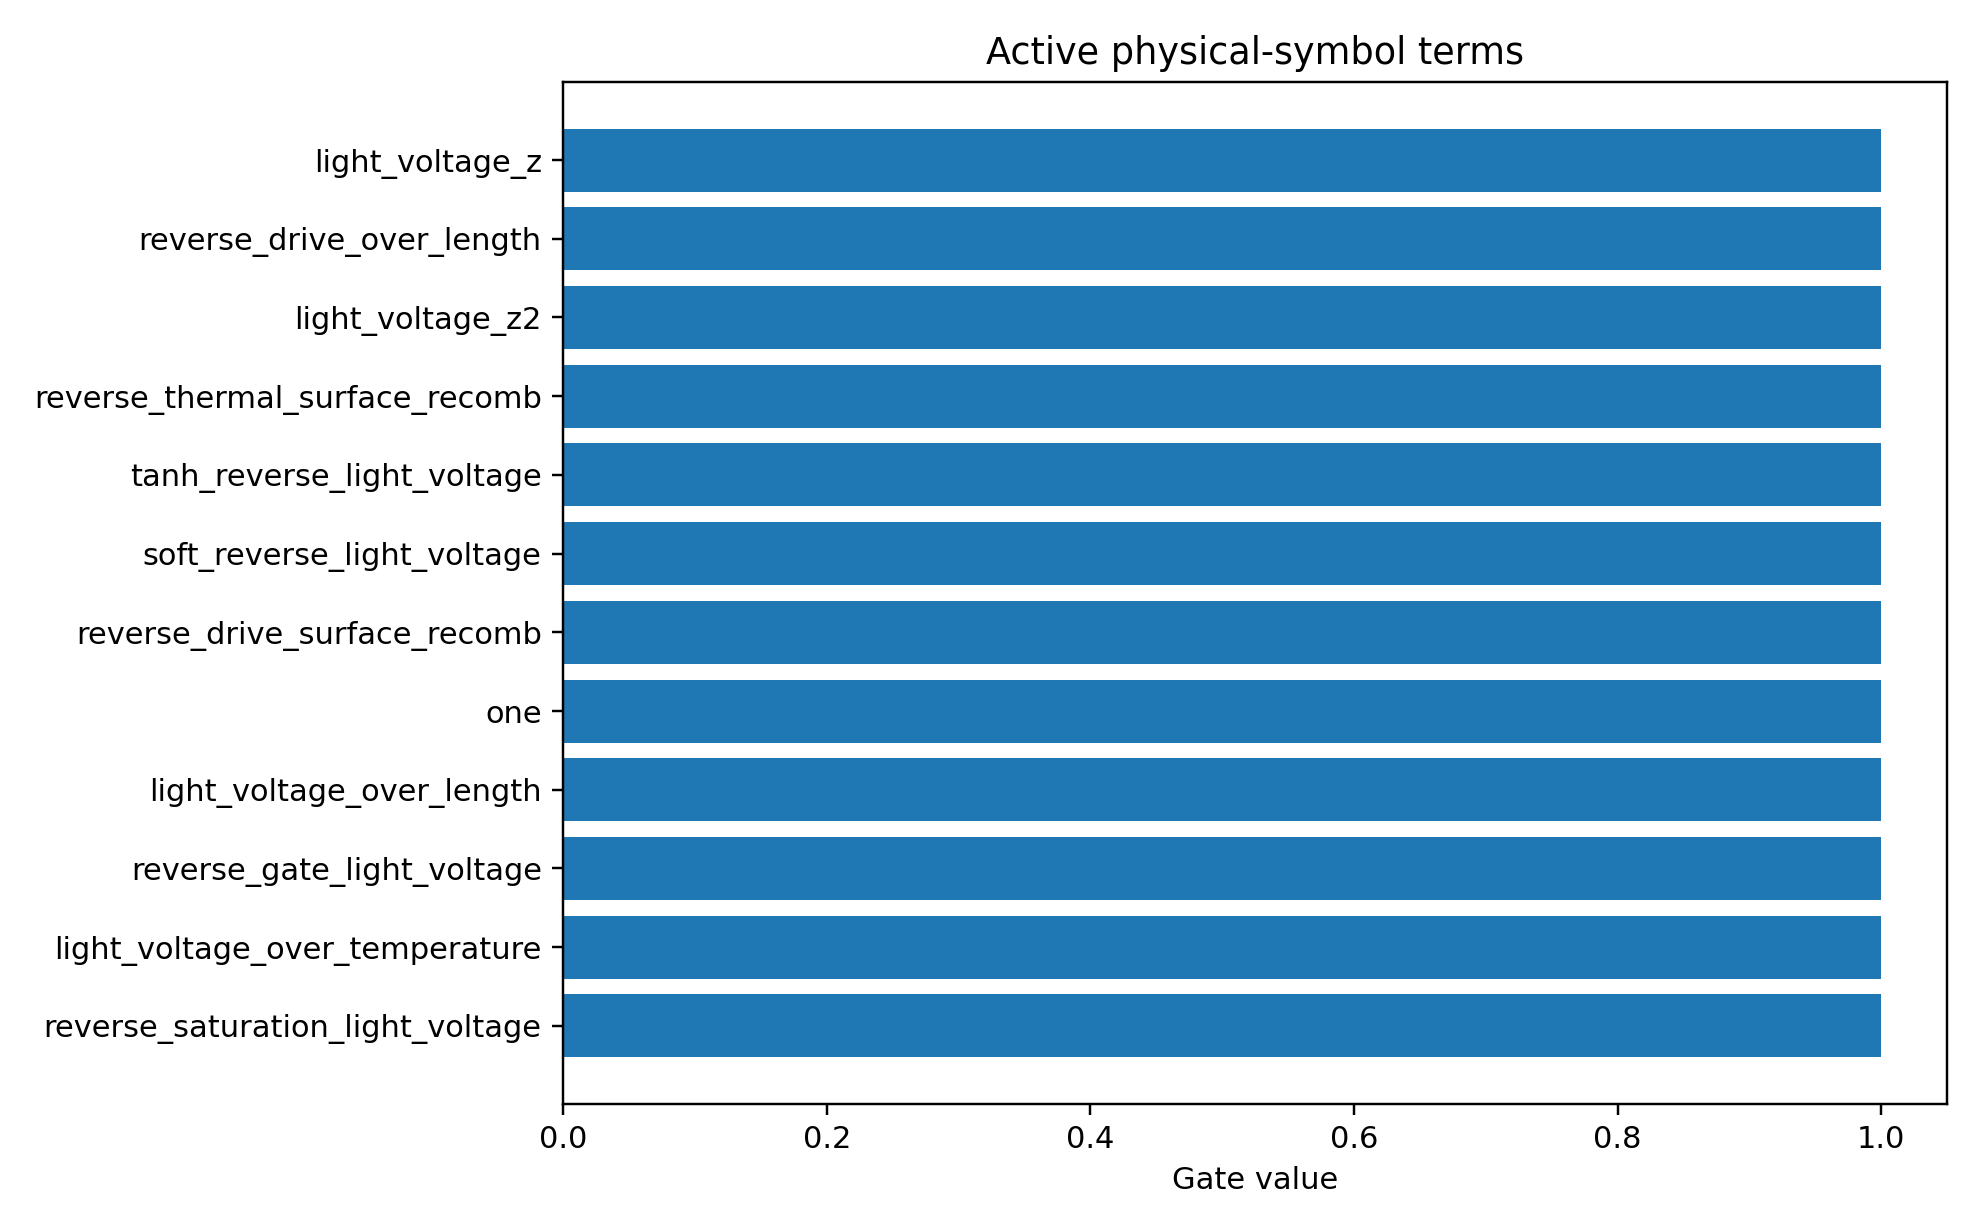

Source data for this figure (header and first rows):
mechanism_index, mechanism, photo_role, mechanism_drive, mechanism_initial_sign, mechanism_scale, term_index, term_name, expression, dependencies, probability, active_gate, coefficient_model_space
2, surface_recombination, surface_loss, reverse, 1.0, 0.04907, 7, reverse_gate_light_voltage, sigmoid(-light_voltage/0.2), light_voltage, 0.9239, 1.0, -0.1485
1, field_collection, main, reverse, -1.0, -0.2857, 3, soft_reverse_light_voltage, softplus(-light_voltage/0.2), light_voltage, 0.8936, 1.0, 0.1551
1, field_collection, main, reverse, -1.0, -0.2857, 19, reverse_drive_over_length, softplus(-light_voltage/0.2)/active_laye…, light_voltage,active_layer_length, 0.8905, 1.0, 0.1525
1, field_collection, main, reverse, -1.0, -0.2857, 1, light_voltage_z, scaled(light_voltage), light_voltage, 0.8892, 1.0, -0.1771
1, field_collection, main, reverse, -1.0, -0.2857, 13, light_voltage_over_length, light_voltage/active_layer_length, light_voltage,active_layer_length, 0.8868, 1.0, -0.1685
2, surface_recombination, surface_loss, reverse, 1.0, 0.04907, 19, reverse_drive_over_length, softplus(-light_voltage/0.2)/active_laye…, light_voltage,active_layer_length, 0.8752, 1.0, -0.1156
1, field_collection, main, reverse, -1.0, -0.2857, 2, light_voltage_z2, scaled(light_voltage)^2, light_voltage, 0.8733, 1.0, -0.1481
1, field_collection, main, reverse, -1.0, -0.2857, 10, light_voltage_over_temperature, light_voltage/simulation_temperature, light_voltage,simulation_temperature, 0.8639, 1.0, -0.1299
2, surface_recombination, surface_loss, reverse, 1.0, 0.04907, 10, light_voltage_over_temperature, light_voltage/simulation_temperature, light_voltage,simulation_temperature, 0.8615, 1.0, 0.08519
2, surface_recombination, surface_loss, reverse, 1.0, 0.04907, 27, reverse_thermal_surface_recomb, softplus(-light_voltage/0.2)*(ge_sio2_re…, light_voltage,ge_sio2_recomb_velocity,ge…, 0.8465, 1.0, -0.09519
1, field_collection, main, reverse, -1.0, -0.2857, 4, tanh_reverse_light_voltage, tanh(-light_voltage/1.0), light_voltage, 0.8427, 1.0, 0.1161
2, surface_recombination, surface_loss, reverse, 1.0, 0.04907, 3, soft_reverse_light_voltage, softplus(-light_voltage/0.2), light_voltage, 0.8351, 1.0, -0.07727
2, surface_recombination, surface_loss, reverse, 1.0, 0.04907, 22, reverse_drive_surface_recomb, softplus(-light_voltage/0.2)*(ge_sio2_re…, light_voltage,ge_sio2_recomb_velocity,ge…, 0.832, 1.0, -0.07832
1, field_collection, main, reverse, -1.0, -0.2857, 0, one, 1, , 0.8304, 1.0, 0.09129
2, surface_recombination, surface_loss, reverse, 1.0, 0.04907, 13, light_voltage_over_length, light_voltage/active_layer_length, light_voltage,active_layer_length, 0.8242, 1.0, 0.07196
4, higher_order_symbolic_residual, residual, all, 0.0, 1.0, 0, one, 1, , 0.8081, 1.0, -0.08215
0, photogeneration, main, all, -1.0, -1.059, 13, light_voltage_over_length, light_voltage/active_layer_length, light_voltage,active_layer_length, 0.7985, 1.0, 0.1015
1, field_collection, main, reverse, -1.0, -0.2857, 7, reverse_gate_light_voltage, sigmoid(-light_voltage/0.2), light_voltage, 0.7949, 1.0, 0.08181
0, photogeneration, main, all, -1.0, -1.059, 10, light_voltage_over_temperature, light_voltage/simulation_temperature, light_voltage,simulation_temperature, 0.7943, 1.0, 0.05374
2, surface_recombination, surface_loss, reverse, 1.0, 0.04907, 5, reverse_saturation_light_voltage, 1-exp(-(softplus(-light_voltage/0.2)-log…, light_voltage, 0.7914, 1.0, -0.07446
0, photogeneration, main, all, -1.0, -1.059, 0, one, 1, , 0.7892, 1.0, 0.05827
0, photogeneration, main, all, -1.0, -1.059, 1, light_voltage_z, scaled(light_voltage), light_voltage, 0.7833, 1.0, 0.05072
0, photogeneration, main, all, -1.0, -1.059, 24, collection_saturation_length, (1-exp(-softplus(-light_voltage/0.2)))*a…, light_voltage,active_layer_length, 0.7822, 1.0, -0.05622
2, surface_recombination, surface_loss, reverse, 1.0, 0.04907, 1, light_voltage_z, scaled(light_voltage), light_voltage, 0.7704, 1.0, 0.0593
4, higher_order_symbolic_residual, residual, all, 0.0, 1.0, 1, light_voltage_z, scaled(light_voltage), light_voltage, 0.7685, 1.0, 0.03703
0, photogeneration, main, all, -1.0, -1.059, 2, light_voltage_z2, scaled(light_voltage)^2, light_voltage, 0.7656, 1.0, -0.03148
4, higher_order_symbolic_residual, residual, all, 0.0, 1.0, 10, light_voltage_over_temperature, light_voltage/simulation_temperature, light_voltage,simulation_temperature, 0.7547, 1.0, 0.03535
4, higher_order_symbolic_residual, residual, all, 0.0, 1.0, 24, collection_saturation_length, (1-exp(-softplus(-light_voltage/0.2)))*a…, light_voltage,active_layer_length, 0.7508, 1.0, -0.04104
3, trap_recombination, trap_loss, reverse, 1.0, 0.04119, 19, reverse_drive_over_length, softplus(-light_voltage/0.2)/active_laye…, light_voltage,active_layer_length, 0.7405, 1.0, -0.1007
4, higher_order_symbolic_residual, residual, all, 0.0, 1.0, 19, reverse_drive_over_length, softplus(-light_voltage/0.2)/active_laye…, light_voltage,active_layer_length, 0.7404, 1.0, -0.04636
2, surface_recombination, surface_loss, reverse, 1.0, 0.04907, 8, temperature_z, scaled(simulation_temperature), simulation_temperature, 0.7391, 1.0, 0.217
4, higher_order_symbolic_residual, residual, all, 0.0, 1.0, 7, reverse_gate_light_voltage, sigmoid(-light_voltage/0.2), light_voltage, 0.7384, 1.0, -0.02513
1, field_collection, main, reverse, -1.0, -0.2857, 5, reverse_saturation_light_voltage, 1-exp(-(softplus(-light_voltage/0.2)-log…, light_voltage, 0.7337, 1.0, 0.05512
4, higher_order_symbolic_residual, residual, all, 0.0, 1.0, 6, forward_gate_light_voltage, sigmoid(light_voltage/0.2), light_voltage, 0.7321, 1.0, 0.01117
4, higher_order_symbolic_residual, residual, all, 0.0, 1.0, 5, reverse_saturation_light_voltage, 1-exp(-(softplus(-light_voltage/0.2)-log…, light_voltage, 0.732, 1.0, 0.04019
4, higher_order_symbolic_residual, residual, all, 0.0, 1.0, 2, light_voltage_z2, scaled(light_voltage)^2, light_voltage, 0.7278, 1.0, -0.01126
4, higher_order_symbolic_residual, residual, all, 0.0, 1.0, 22, reverse_drive_surface_recomb, softplus(-light_voltage/0.2)*(ge_sio2_re…, light_voltage,ge_sio2_recomb_velocity,ge…, 0.7269, 1.0, -0.007303
4, higher_order_symbolic_residual, residual, all, 0.0, 1.0, 13, light_voltage_over_length, light_voltage/active_layer_length, light_voltage,active_layer_length, 0.7246, 1.0, -0.0383
2, surface_recombination, surface_loss, reverse, 1.0, 0.04907, 9, inverse_temperature, 1/simulation_temperature, simulation_temperature, 0.7184, 1.0, -0.2318
1, field_collection, main, reverse, -1.0, -0.2857, 24, collection_saturation_length, (1-exp(-softplus(-light_voltage/0.2)))*a…, light_voltage,active_layer_length, 0.7168, 1.0, 0.05236
3, trap_recombination, trap_loss, reverse, 1.0, 0.04119, 1, light_voltage_z, scaled(light_voltage), light_voltage, 0.6982, 1.0, 0.07419
2, surface_recombination, surface_loss, reverse, 1.0, 0.04907, 2, light_voltage_z2, scaled(light_voltage)^2, light_voltage, 0.6807, 1.0, -0.1394
3, trap_recombination, trap_loss, reverse, 1.0, 0.04119, 13, light_voltage_over_length, light_voltage/active_layer_length, light_voltage,active_layer_length, 0.6748, 1.0, 0.07005
3, trap_recombination, trap_loss, reverse, 1.0, 0.04119, 0, one, 1, , 0.6579, 1.0, -0.07431
3, trap_recombination, trap_loss, reverse, 1.0, 0.04119, 5, reverse_saturation_light_voltage, 1-exp(-(softplus(-light_voltage/0.2)-log…, light_voltage, 0.6427, 1.0, -0.05066
2, surface_recombination, surface_loss, reverse, 1.0, 0.04907, 4, tanh_reverse_light_voltage, tanh(-light_voltage/1.0), light_voltage, 0.5761, 1.0, -0.01731
3, trap_recombination, trap_loss, reverse, 1.0, 0.04119, 3, soft_reverse_light_voltage, softplus(-light_voltage/0.2), light_voltage, 0.5683, 1.0, -0.05385
3, trap_recombination, trap_loss, reverse, 1.0, 0.04119, 4, tanh_reverse_light_voltage, tanh(-light_voltage/1.0), light_voltage, 0.558, 1.0, -0.007478
3, trap_recombination, trap_loss, reverse, 1.0, 0.04119, 23, reverse_drive_trap_A, softplus(-light_voltage/0.2)*trap_assist…, light_voltage,trap_assisted_recomb_A, 0.5344, 1.0, -0.03412
3, trap_recombination, trap_loss, reverse, 1.0, 0.04119, 2, light_voltage_z2, scaled(light_voltage)^2, light_voltage, 0.4989, 1.0, -0.1042
3, trap_recombination, trap_loss, reverse, 1.0, 0.04119, 7, reverse_gate_light_voltage, sigmoid(-light_voltage/0.2), light_voltage, 0.4934, 1.0, -0.0368
1, field_collection, main, reverse, -1.0, -0.2857, 25, length_collection_saturation, 1-exp(-active_layer_length/40), active_layer_length, 0.4783, 1.0, 0.1036
1, field_collection, main, reverse, -1.0, -0.2857, 11, length_z, scaled(active_layer_length), active_layer_length, 0.4602, 1.0, 0.09274
2, surface_recombination, surface_loss, reverse, 1.0, 0.04907, 20, surface_recomb_sum_z, scaled(ge_sio2_recomb_velocity + ge_si_r…, ge_sio2_recomb_velocity,ge_si_recomb_vel…, 0.4379, 1.0, -0.1254
2, surface_recombination, surface_loss, reverse, 1.0, 0.04907, 15, ge_sio2_velocity_z, scaled(ge_sio2_recomb_velocity), ge_sio2_recomb_velocity, 0.4369, 1.0, -0.1125
1, field_collection, main, reverse, -1.0, -0.2857, 12, inverse_length, 1/active_layer_length, active_layer_length, 0.4361, 1.0, -0.08157
0, photogeneration, main, all, -1.0, -1.059, 11, length_z, scaled(active_layer_length), active_layer_length, 0.4183, 1.0, 0.02908
0, photogeneration, main, all, -1.0, -1.059, 12, inverse_length, 1/active_layer_length, active_layer_length, 0.4172, 1.0, -0.06484
4, higher_order_symbolic_residual, residual, all, 0.0, 1.0, 12, inverse_length, 1/active_layer_length, active_layer_length, 0.3931, 1.0, -0.0372
4, higher_order_symbolic_residual, residual, all, 0.0, 1.0, 26, thermal_surface_recomb_over_length, (ge_sio2_recomb_velocity + ge_si_recomb_…, ge_sio2_recomb_velocity,ge_si_recomb_vel…, 0.3852, 1.0, -0.0465
... 90 more rows
